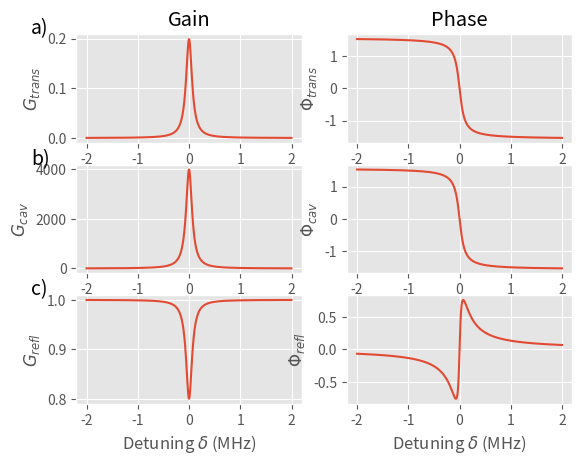

Source code (Python):
'''Cavity_build_specs
Authour: Tim Hucko
Used to calculate optical cavity parameters.
'''

import numpy as np
import matplotlib.pyplot as plt
import matplotlib.gridspec as gridspec
from sympy.solvers import solve
from sympy import Symbol

calculate_loss = False


c = 3e10  # speed of light in cm/s
inch_to_cm = 2.54
L = 16  # length of cavity
R1 = 100.0  # Radius of curvature of M1 in cm
R2 = 100.0  # Radius of curvature of M2 in cm
wavelength = 496e-7  # Wavelength of light in cm
k = 0

Ref1 = 0.9991 # Reflection of M1
Ref2 = 0.99995 # Reflection of M2
T1 = 900E-6  # Transmission of M1
T2 = 50E-6  # Transmission of M2



vFSR = c/(2*L)
dL = (wavelength/2)*100e3/vFSR  # Stability of the cavity
g1 = 1-(L/R1)
g2 = 1-(L/R2)
g = g1*g2
zr = np.sqrt(g*(1-g)*L**2/(g1+g2-2*g)**2)  # Rayleigh range
z1 = g2*(1-g1)*L/(g1+g2-2*g)
z2 = g1*(1-g2)*L/(g1+g2-2*g)
w0 = np.sqrt((L*wavelength/np.pi)*np.sqrt(g*(1-g)/(g1+g2-2*g)**2))  # beam waist at the center of the cavity
w1 = np.sqrt((L*wavelength/np.pi)*np.sqrt(g2/(g1*(1-g))))
w2 = np.sqrt((L*wavelength/np.pi)*np.sqrt(g1/(g2*(1-g))))

if calculate_loss == False:
    a = 0 # 4*np.pi*k/wavelength # loss coefficient
    gm = np.sqrt(Ref1 * Ref2) * np.exp(-a * 2 * L)
    F = np.pi * np.sqrt(gm) / (1 - gm)
    t = L * F / (np.pi * c)

elif calculate_loss == True:
    b = 0.891
    t = (1/b)*1E-6
    A = (t*c/L)
    x = Symbol('x')
    gm_cal = solve(x**0.5/(1-x)-A, x)
    gm = np.float64(gm_cal[0])
    a = -(1/(2*L))*np.log(gm**2/(Ref1*Ref2))
    F = np.pi * np.sqrt(gm) / (1 - gm)

vFWHM = vFSR/F  # cavity linewidth
''' General Case'''
dv = np.arange(-2, 2, 0.001)
dPhi = 2*np.pi*dv*1E6*2*L/c
g_v = gm*np.exp(-1j*dPhi)
gamma = (1-gm)**2 + 4*gm*np.sin(dPhi/2)**2  # defines |1-g(v)|^2
''' Gain equations'''
G_g = T1/((1-gm)**2*(1 + (2*F/np.pi)**2*np.sin(dPhi/2)**2))  # cavity gain
R_g = ((Ref1-(Ref1+T1)*gm)**2+4*Ref1*gm*np.sin(dPhi/2)**2)/(Ref1*gamma)  # Reflection dip/gain
T_g = T1*T2*gm/(np.sqrt(Ref1*Ref2)*gamma)  # Transmission gain
'''Phase equations'''
phi_cav = np.arctan(-gm*np.sin(dPhi)/(1-gm*np.cos(dPhi)))
phi_tran = np.arctan((-(1+gm)*np.sin(dPhi/2))/((1-gm)*np.cos(dPhi/2)))
phi_ref = np.arctan(-T1*gm*np.sin(dPhi)/(-Ref1*gamma+T1*gm*(np.cos(dPhi)-1)))


''' For on resonance '''
G = T1/(1-gm)**2
RefG = (Ref1 - (Ref1+T1)*gm)**2/(Ref1*(1-np.sqrt(Ref1*Ref2))**2)
tranG = T1*T2*gm/(np.sqrt(Ref1*Ref2)*(1-gm)**2)
I = tranG+RefG

print("FSR = %.4E Hz" % vFSR)
print("Length of Stability = %.4E m" % dL)
print("zr = %.4f cm" % zr)
print("z1 = %.4f cm" % z1)
print("z2 = %.4f cm" % z2)
print("w0 = %.4f cm" % w0)
print("w1 = %.4f cm" % w1)
print("w2 = %.4f cm" % w2)
print('Cavity Loss = %.4E' % a)
print("Cavity Storage time = %.4E s" % t)
print("Linewidth = %.4f Hz" % vFWHM)
print("g1g2 = %.4f" % g)
print("Finesse = %.4f" % F)
print("Cavity Gain = %.4f" % G)
print("Reflection Power gain = %.4f" % RefG)
print("Transmission Power gain = %.4f" % tranG)
print("Reflection + Transmission gain = %.4f" % I)
#print("Intra-cavity Losses = %.4f" % loss)

'''Plot the general cases for the phase and gains'''
plt.style.use('ggplot')
gs = gridspec.GridSpec(3, 2)
fig = plt.figure()
ax1 = fig.add_subplot(gs[0, 0])
ax1.plot(dv, T_g)
ax1.text(-0.2, 1, 'a)', transform=ax1.transAxes, size=14)
ax1.set_title("Gain")
ax1.set_ylabel(r'$G_{trans}$')
ax2 = fig.add_subplot(gs[1, 0])
ax2.plot(dv, G_g)
ax2.text(-0.2, 1, 'b)',  transform=ax2.transAxes, size=14)
ax2.set_ylabel(r'$G_{cav}$')
ax3 = fig.add_subplot(gs[2, 0])
ax3.plot(dv, R_g)
ax3.text(-0.2, 1, 'c)', transform=ax3.transAxes, size=14)
ax3.set_ylabel(r'$G_{refl}$')
ax3.set_xlabel(r"Detuning $\delta$ (MHz)")
ax4 = fig.add_subplot(gs[0, 1])
ax4.set_title('Phase')
ax4.plot(dv, phi_tran)
ax4.set_ylabel(r'$\Phi_{trans}$')
ax5 = fig.add_subplot(gs[1, 1])
ax5.plot(dv, phi_cav)
ax5.set_ylabel(r'$\Phi_{cav}$')
ax6 = fig.add_subplot(gs[2, 1])
ax6.plot(dv, phi_ref)
ax6.set_xlabel(r"Detuning $\delta$ (MHz)")
ax6.set_ylabel(r'$\Phi_{refl}$')
plt.show()
print('Done')
